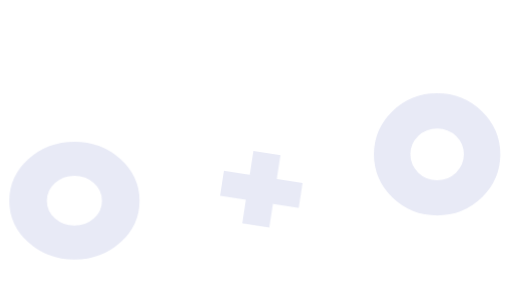
t = 0.00 s
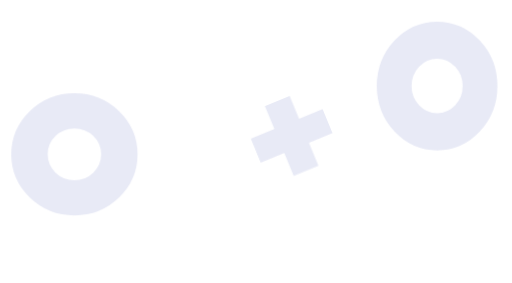
t = 0.24 s
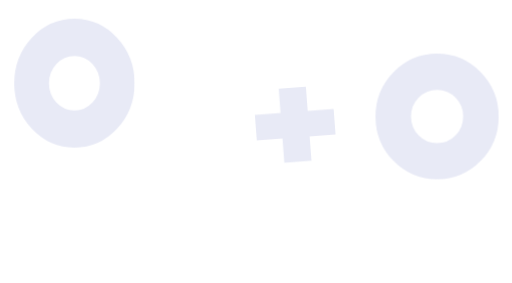
t = 0.52 s
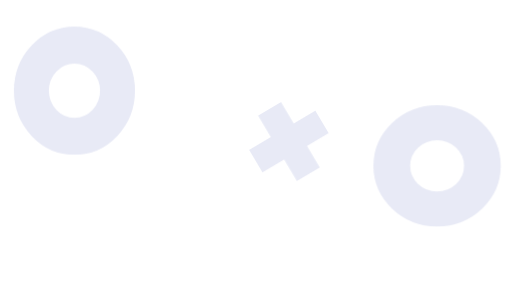
t = 0.65 s
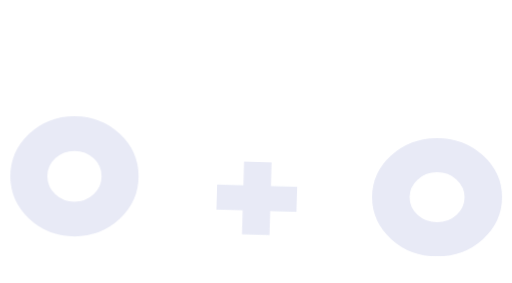
t = 0.93 s
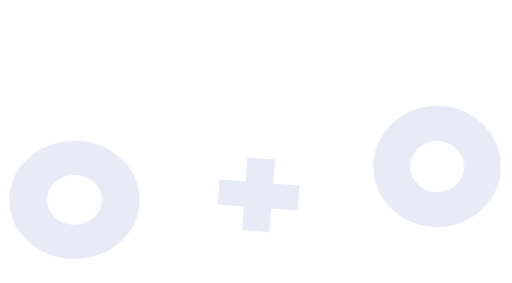
t = 1.07 s

The animated SVG that drew these frames (rendered in a browser with its animation timeline set to each time). Animation: 2 CSS @keyframes rules; one cycle of 1.34 s, repeats indefinitely.

<svg xmlns="http://www.w3.org/2000/svg" viewBox="-53.6 -41.6 107.3 59.3" role="img" aria-label="Loading"><title>Loading</title>
<style>
  .m { transform-box: fill-box; transform-origin: 50% 100%; }
  .ma { animation: hop-ring 1.1s ease-in-out infinite; }
  .mb { animation: hop-cross 1.1s ease-in-out infinite; animation-delay: -.12s; }
  .mc { animation: hop-ring 1.1s ease-in-out infinite; animation-delay: -.24s; }
  @keyframes hop-ring {
    0%, 100% { transform: translateY(0px) scale(1.05, .95); }
    50% { transform: translateY(-24px) scale(.97, 1.04); }
  }
  @keyframes hop-cross {
    0%, 100% { transform: translateY(0px) rotate(0deg) scale(1.05, .95); }
    50% { transform: translateY(-24px) rotate(90deg) scale(.97, 1.04); }
  }
  @media (prefers-reduced-motion: reduce) { .m { animation: none; } }
</style>
<g>
  <g transform="translate(-38 0)"><circle class="m ma" r="9.25" fill="none" stroke="#E8EAF6" stroke-width="7.50"/></g>
  <g><path class="m mb" d="M-8 -2.75H-2.75V-8H2.75V-2.75H8V2.75H2.75V8H-2.75V2.75H-8Z" fill="#E8EAF6"/></g>
  <g transform="translate(38 0)"><circle class="m mc" r="9.25" fill="none" stroke="#E8EAF6" stroke-width="7.50"/></g>
</g>
</svg>
